Run: headless pygame with SDL's dummy video driver; simulated clock (each Clock.tick advances the game by its frame time, no real sleeping); random seed 0; keys injected as events and as key.get_pressed() state; no mouse input.
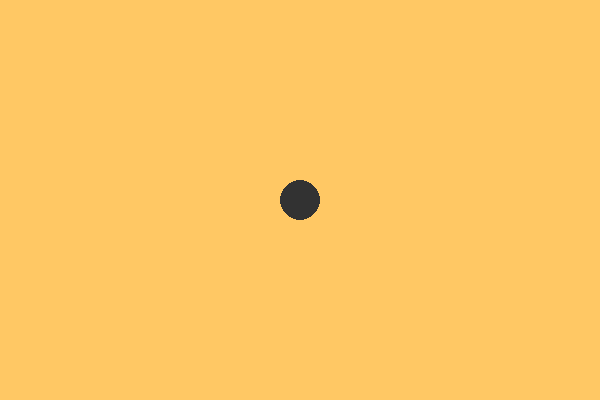
Frame 1 of 4 · flips 1–60 · no input
Frame 2 of 4 · flips 61–180 · tapped SPACE, RETURN · held RIGHT (→), D · screen unchanged from frame 1, image omitted
Frame 3 of 4 · flips 181–300 · held DOWN (↓), S · screen unchanged from frame 2, image omitted
Frame 4 of 4 · flips 301–420 · held LEFT (←), A, UP (↑), W · screen unchanged from frame 3, image omitted

The pygame program that drew these frames:

import pygame


running = True
background_colour = (255,200,100)
(width, height) = (600, 400)
surface = pygame.display.set_mode((width, height))
surface.fill(background_colour)
pygame.display.set_caption('Pygame Collision')

clock = pygame.time.Clock()
fps_limit = 60

colour = (50, 50 ,50)
Xpos = 300
Ypos = 200
circle = pygame.draw.circle(surface, colour, (Xpos,Ypos), 20)

while running:
    clock.tick(fps_limit)

    for event in pygame.event.get():
        if event.type == pygame.QUIT:
            running = False
        if event.type == pygame.KEYDOWN:
            if event.key == pygame.K_w:
                Ypos == Ypos + 10
        if event.type == pygame.KEYDOWN:
            if event.key == pygame.K_s:
                Ypos == Ypos - 10
        if event.type == pygame.KEYDOWN:
            if event.key == pygame.K_d:
                Xpos == Xpos + 10
        if event.type == pygame.KEYDOWN:
            if event.key == pygame.K_a:
                Xpos == Xpos - 10

    surface.fill(background_colour)
    pygame.draw.circle(surface, colour, (Xpos,Ypos), 20, 0,)

    pygame.display.flip()

pygame.quit()
